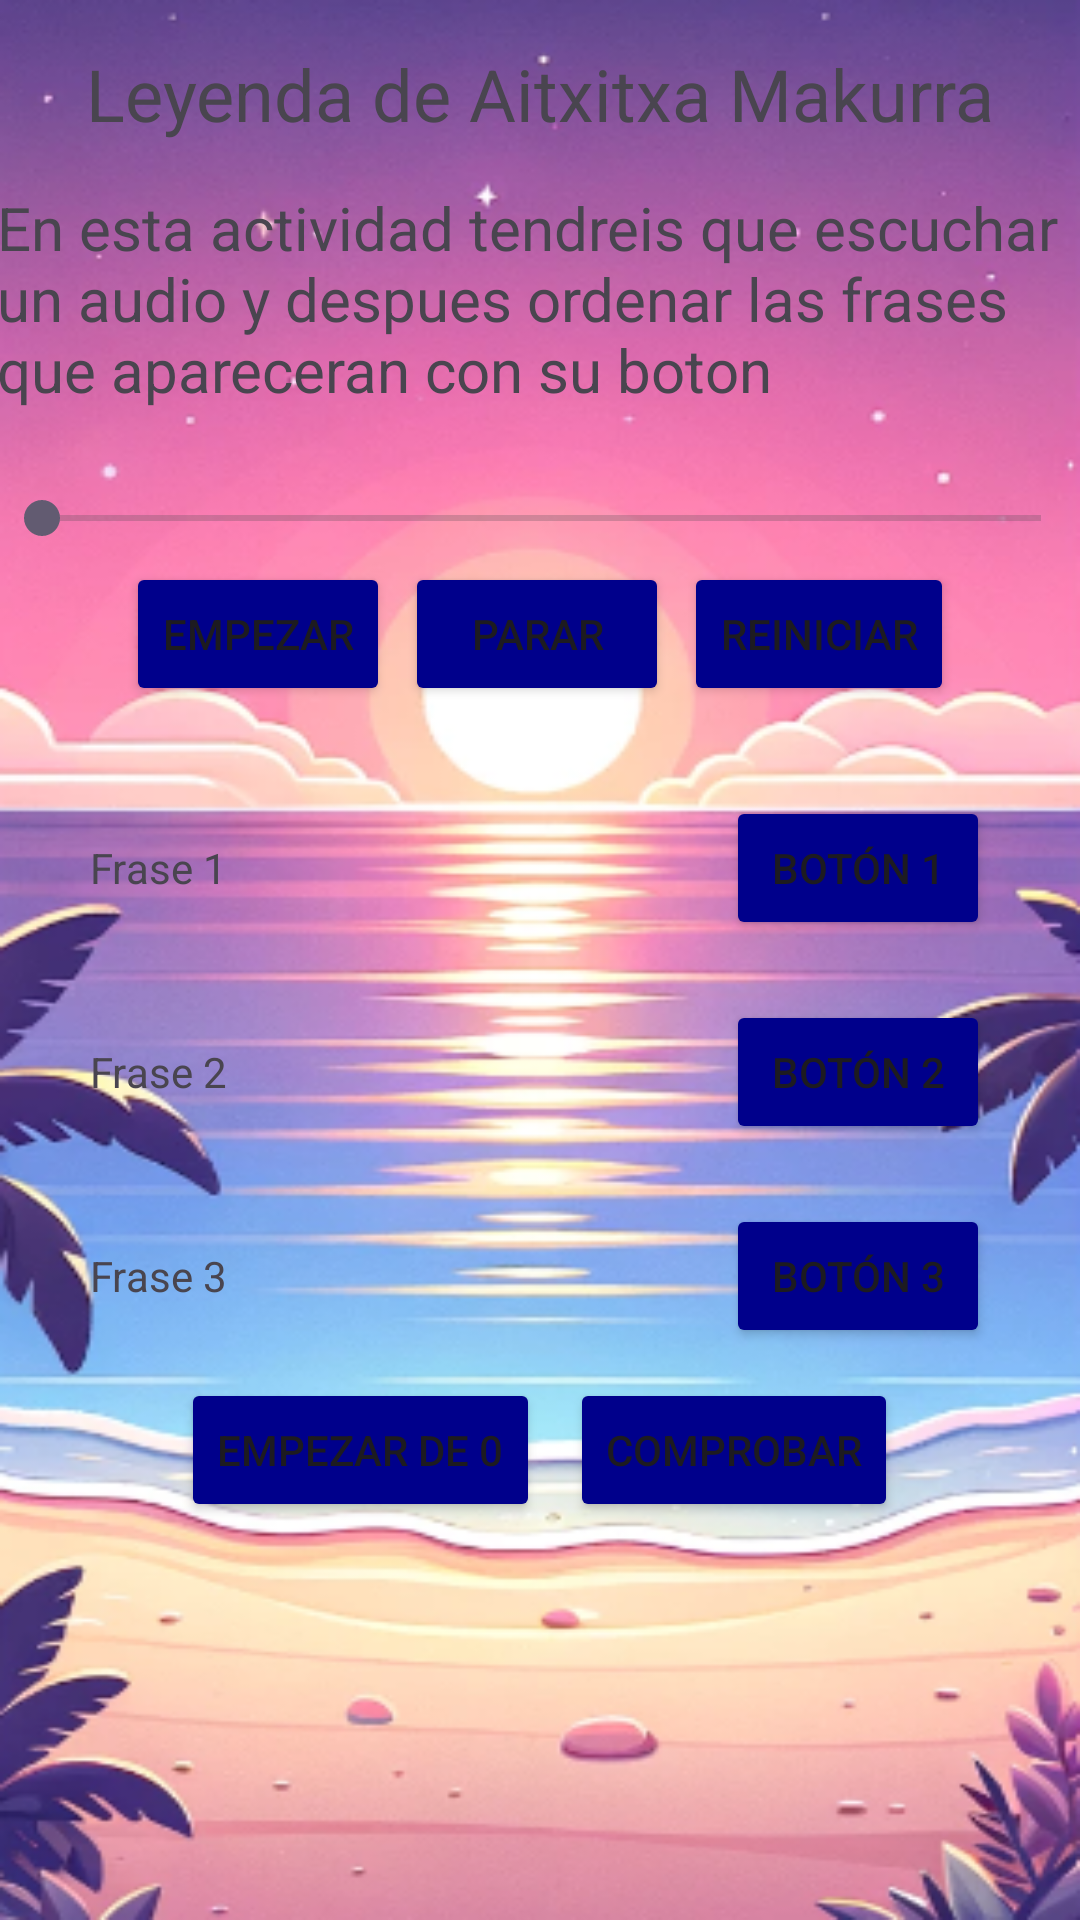

This screen was rendered from an Android layout file. Write that file and the resources it references.
<!-- AndroidManifest.xml: application theme Theme.Proyecto_Lekeitio -->
<!-- res/layout/activity2.xml -->
<androidx.constraintlayout.widget.ConstraintLayout xmlns:android="http://schemas.android.com/apk/res/android"
    xmlns:app="http://schemas.android.com/apk/res-auto"
    xmlns:tools="http://schemas.android.com/tools"
    android:layout_width="match_parent"
    android:layout_height="match_parent"
    android:background="@drawable/foto_fondo_2"
    tools:context=".Actividad2">

    
    <TextView
        android:id="@+id/txtTitulo"
        android:layout_width="wrap_content"
        android:layout_height="wrap_content"
        android:text="Leyenda de Aitxitxa Makurra"
        android:layout_marginTop="15dp"
        android:textSize="24sp"
        app:layout_constraintTop_toTopOf="parent"
        app:layout_constraintStart_toStartOf="parent"
        app:layout_constraintEnd_toEndOf="parent"/>

    <TextView
        android:id="@+id/txtEnunciado"
        android:layout_width="363dp"
        android:layout_height="91dp"
        android:layout_margin="15dp"
        android:text="En esta actividad tendreis que escuchar un audio y despues ordenar las frases que apareceran con su boton"
        android:textSize="20sp"
        app:layout_constraintEnd_toEndOf="parent"
        app:layout_constraintStart_toStartOf="parent"
        app:layout_constraintTop_toBottomOf="@+id/txtTitulo" />

    
    <SeekBar
        android:id="@+id/barraAudio"
        android:layout_width="365dp"
        android:layout_height="19dp"
        android:layout_margin="10dp"
        android:layout_marginTop="35dp"
        app:layout_constraintEnd_toEndOf="parent"
        app:layout_constraintStart_toStartOf="parent"
        app:layout_constraintTop_toBottomOf="@+id/txtEnunciado" />

    
    
    <LinearLayout
        android:id="@+id/controlAudioLayout"
        android:layout_width="0dp"
        android:layout_height="wrap_content"
        android:orientation="horizontal"
        android:gravity="center"
        android:layout_margin="5dp"
        app:layout_constraintTop_toBottomOf="@+id/barraAudio"
        app:layout_constraintStart_toStartOf="parent"
        app:layout_constraintEnd_toEndOf="parent">

        <Button
            android:id="@+id/playBtn"
            android:layout_width="wrap_content"
            android:layout_height="wrap_content"
            android:backgroundTint="#00008B"
            android:layout_marginRight="5dp"
            android:text="Empezar"/>

        <Button
            android:id="@+id/pararBtn"
            android:layout_width="wrap_content"
            android:layout_height="wrap_content"
            android:layout_marginRight="5dp"
            android:backgroundTint="#00008B"
            android:text="Parar"/>

        <Button
            android:id="@+id/detenerBtn"
            android:layout_width="wrap_content"
            android:layout_height="wrap_content"
            android:backgroundTint="#00008B"
            android:text="Reiniciar"/>
    </LinearLayout>

    <LinearLayout
        android:id="@+id/frasesLayout"
        android:layout_width="0dp"
        android:layout_margin="20dp"
        android:layout_height="wrap_content"
        android:orientation="vertical"
        app:layout_constraintTop_toBottomOf="@+id/controlAudioLayout"
        app:layout_constraintStart_toStartOf="parent"
        app:layout_constraintEnd_toEndOf="parent">

        
        <LinearLayout
            android:layout_width="match_parent"
            android:layout_height="wrap_content"
            android:orientation="horizontal"
            android:layout_margin="10dp"
            android:gravity="center">

            <TextView
                android:layout_width="0dp"
                android:layout_height="wrap_content"
                android:layout_weight="1"
                android:text="Frase 1"/>

            <Button
                android:id="@+id/btnFrase1"
                android:layout_width="wrap_content"
                android:layout_height="wrap_content"
                android:backgroundTint="#00008B"
                android:text="Botón 1"/>
        </LinearLayout>

        <LinearLayout
            android:layout_width="match_parent"
            android:layout_height="wrap_content"
            android:orientation="horizontal"
            android:layout_margin="10dp"
            android:gravity="center">

            <TextView
                android:layout_width="0dp"
                android:layout_height="wrap_content"
                android:layout_weight="1"
                android:text="Frase 2"/>

            <Button
                android:id="@+id/btnFrase2"
                android:layout_width="wrap_content"
                android:layout_height="wrap_content"
                android:backgroundTint="#00008B"
                android:text="Botón 2"/>
        </LinearLayout>

        <LinearLayout
            android:layout_width="match_parent"
            android:layout_height="wrap_content"
            android:orientation="horizontal"
            android:layout_margin="10dp"
            android:gravity="center">

            <TextView
                android:layout_width="0dp"
                android:layout_height="wrap_content"
                android:layout_weight="1"
                android:text="Frase 3"/>

            <Button
                android:id="@+id/btnFrase3"
                android:layout_width="wrap_content"
                android:layout_height="wrap_content"
                android:backgroundTint="#00008B"
                android:text="Botón 3"/>
        </LinearLayout>
    </LinearLayout>

    
    <LinearLayout
        android:layout_width="0dp"
        android:layout_height="wrap_content"
        android:orientation="horizontal"
        android:gravity="center"
        android:id="@+id/botonesControlActividad"
        app:layout_constraintTop_toBottomOf="@+id/frasesLayout"
        app:layout_constraintStart_toStartOf="parent"
        app:layout_constraintEnd_toEndOf="parent">

        <Button
            android:id="@+id/btnReiniciar"
            android:layout_width="wrap_content"
            android:layout_height="wrap_content"
            android:backgroundTint="#00008B"
            android:layout_marginRight="10dp"
            android:text="Empezar de 0"/>

        <Button
            android:id="@+id/btnComprobar"
            android:layout_width="wrap_content"
            android:layout_height="wrap_content"
            android:backgroundTint="#00008B"
            android:text="Comprobar"/>
    </LinearLayout>

    
    <Button
        android:id="@+id/btnSiguiente"
        android:layout_width="wrap_content"
        android:layout_height="wrap_content"
        android:text="Siguiente"
        android:visibility="gone"
        app:layout_constraintTop_toBottomOf="@+id/botonesControlActividad"
        app:layout_constraintStart_toStartOf="parent"
        android:backgroundTint="#00008B"
        app:layout_constraintEnd_toEndOf="parent"/>

</androidx.constraintlayout.widget.ConstraintLayout>
<!-- resources referenced by this layout -->
<resources>
  <!-- drawable foto_fondo_2: png bitmap (drawable, 258749 bytes) -->
  <style name="Theme.Proyecto_Lekeitio" parent="Base.Theme.Proyecto_Lekeitio" />
  <style name="Base.Theme.Proyecto_Lekeitio" parent="Theme.Material3.DayNight.NoActionBar">
          
          
      </style>
</resources>
